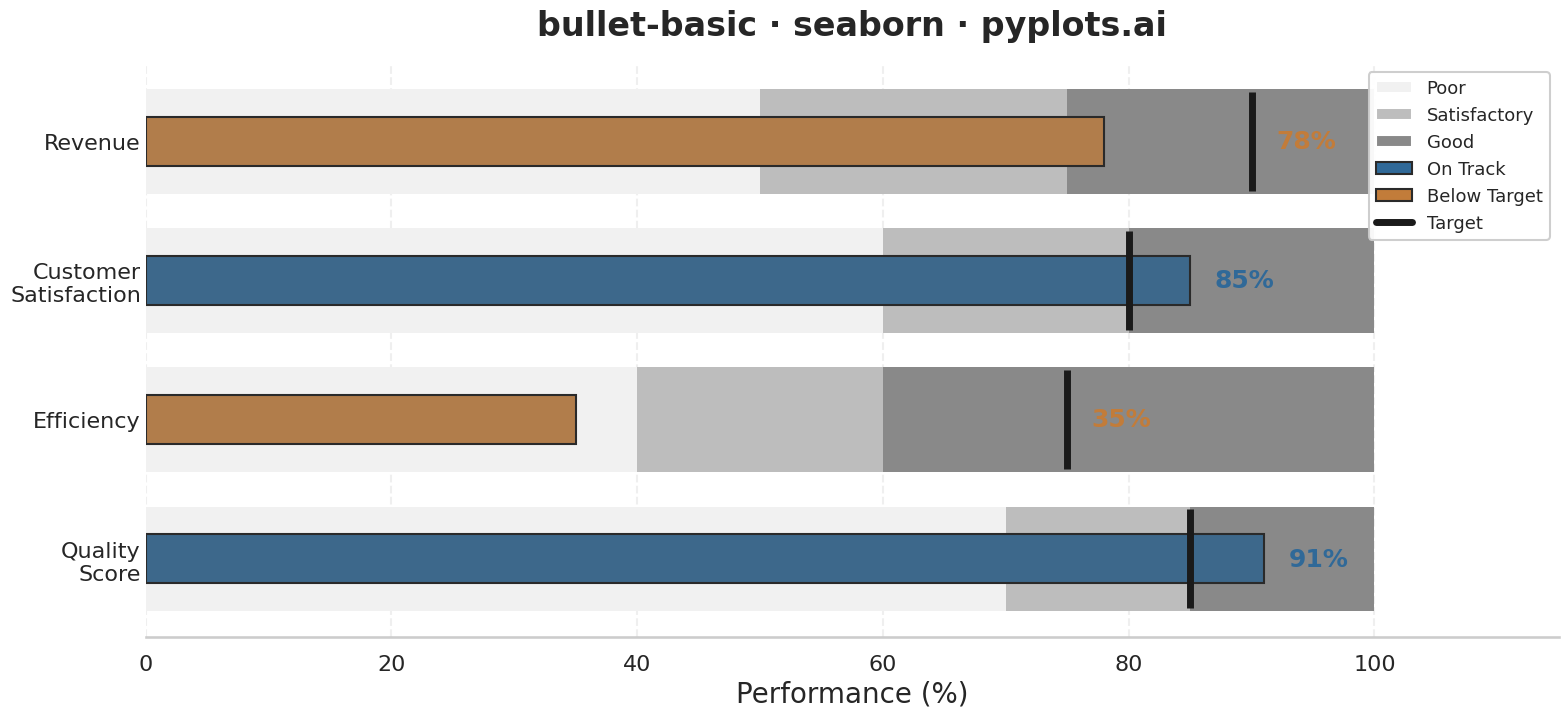

This chart was generated by the following Python code:
"""pyplots.ai
bullet-basic: Basic Bullet Chart
Library: seaborn 0.13.2 | Python 3.14.3
Quality: 87/100 | Updated: 2026-02-22
"""

import matplotlib.patches as mpatches
import matplotlib.pyplot as plt
import pandas as pd
import seaborn as sns


# Data - Multiple KPIs with actual values, targets, and qualitative ranges
metrics = ["Revenue", "Customer\nSatisfaction", "Efficiency", "Quality\nScore"]
actuals = [78, 85, 35, 91]
targets = [90, 80, 75, 85]
ranges_list = [
    [50, 75, 100],  # Revenue
    [60, 80, 100],  # Customer Satisfaction
    [40, 60, 100],  # Efficiency
    [70, 85, 100],  # Quality Score
]

# Performance status drives visual hierarchy — viewers immediately see which metrics need attention
status = ["On Track" if a >= t else "Below Target" for a, t in zip(actuals, targets, strict=True)]

# Build long-form DataFrame for qualitative range bands
range_labels = ["Good", "Satisfactory", "Poor"]
range_records = []
for metric, ranges in zip(metrics, ranges_list, strict=True):
    prev = 0
    for end, label in zip(ranges, range_labels[::-1], strict=True):
        range_records.append({"Metric": metric, "Range": label, "Start": prev, "Width": end - prev})
        prev = end
df_ranges = pd.DataFrame(range_records)

# Actual values with status column for seaborn hue-driven coloring
df_actual = pd.DataFrame({"Metric": metrics, "Actual": actuals, "Status": status})

# Seaborn palettes — grayscale bands + status-aware bar colors
band_palette = dict(zip(range_labels, sns.light_palette("#555555", n_colors=4, reverse=True)[1:], strict=True))
status_palette = {"On Track": "#306998", "Below Target": "#c27c3a"}

# Configure seaborn theme and context for publication-quality sizing
sns.set_theme(style="whitegrid")
sns.set_context("talk", font_scale=0.95)
fig, ax = plt.subplots(figsize=(16, 7.5))

# Draw qualitative range bands using seaborn barplot layering
range_height = 0.75
for label in range_labels:
    subset = df_ranges[df_ranges["Range"] == label]
    sns.barplot(
        data=subset,
        x="Width",
        y="Metric",
        color=band_palette[label],
        left=subset["Start"].values,
        width=range_height,
        edgecolor="none",
        order=metrics,
        ax=ax,
        zorder=1,
    )

# Actual value bars — hue-based coloring differentiates on-track vs below-target
sns.barplot(
    data=df_actual,
    x="Actual",
    y="Metric",
    hue="Status",
    palette=status_palette,
    order=metrics,
    width=0.35,
    edgecolor="#2a2a2a",
    linewidth=1.5,
    dodge=False,
    legend=False,
    ax=ax,
    zorder=3,
)

# Target markers as vertical lines
for i, target in enumerate(targets):
    ax.plot(
        [target, target],
        [i - range_height / 2 + 0.02, i + range_height / 2 - 0.02],
        color="#1a1a1a",
        linewidth=5,
        zorder=4,
        solid_capstyle="butt",
    )

# Value labels colored by performance status for consistent visual encoding
for i, (actual, target, s) in enumerate(zip(actuals, targets, status, strict=True)):
    label_x = max(actual, target) + 2
    ax.text(label_x, i, f"{actual}%", va="center", ha="left", fontsize=18, fontweight="bold", color=status_palette[s])

# Axis styling
ax.set_xlim(0, 115)
ax.set_xlabel("Performance (%)", fontsize=20)
ax.set_ylabel("")
ax.set_title("bullet-basic · seaborn · pyplots.ai", fontsize=24, fontweight="bold", pad=20)
ax.tick_params(axis="y", length=0, labelsize=16)
ax.tick_params(axis="x", labelsize=16)

# Use seaborn's despine utility
sns.despine(left=True, top=True, right=True)

# Subtle vertical grid only
ax.xaxis.grid(True, alpha=0.3, linestyle="--", zorder=0)
ax.yaxis.grid(False)

# Legend communicates the visual encoding system
legend_elements = [
    mpatches.Patch(facecolor=band_palette["Poor"], label="Poor"),
    mpatches.Patch(facecolor=band_palette["Satisfactory"], label="Satisfactory"),
    mpatches.Patch(facecolor=band_palette["Good"], label="Good"),
    mpatches.Patch(facecolor=status_palette["On Track"], edgecolor="#2a2a2a", linewidth=1.5, label="On Track"),
    mpatches.Patch(facecolor=status_palette["Below Target"], edgecolor="#2a2a2a", linewidth=1.5, label="Below Target"),
    plt.Line2D([0], [0], color="#1a1a1a", linewidth=5, label="Target"),
]
ax.legend(handles=legend_elements, loc="upper right", fontsize=13, framealpha=0.95)

plt.tight_layout()
plt.savefig("plot.png", dpi=300, bbox_inches="tight")
